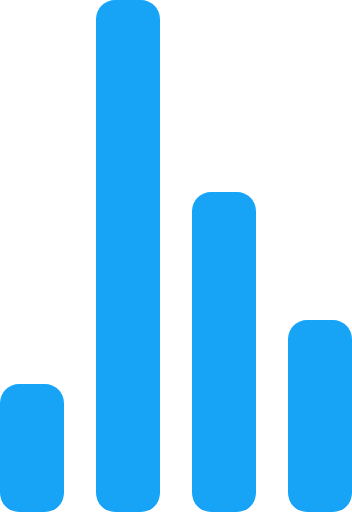
t = 0.00 s
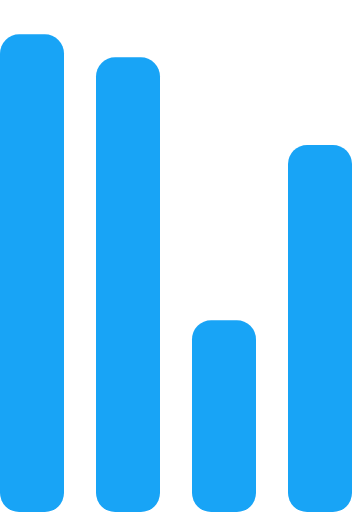
t = 0.72 s
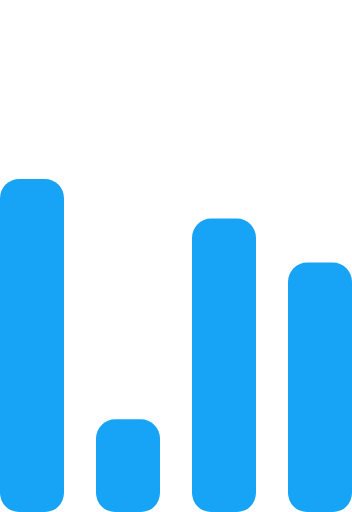
t = 1.43 s
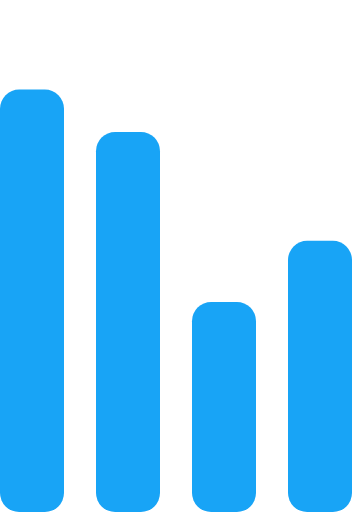
t = 2.15 s
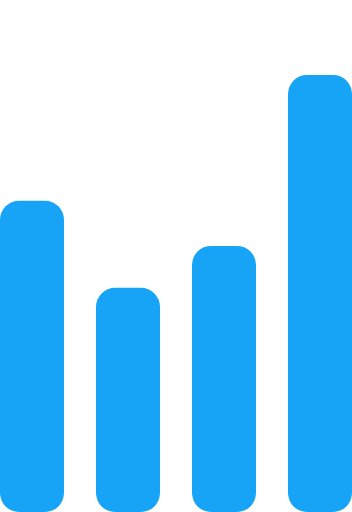
t = 2.87 s
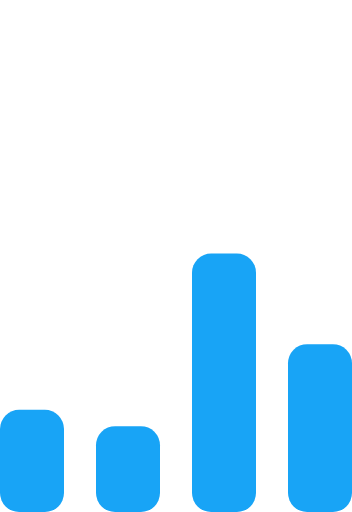
t = 3.58 s

The animated SVG that drew these frames (rendered in a browser with its animation timeline set to each time). Animation: 4 SMIL elements (animate=4); one cycle of 4.30 s, repeats indefinitely.

<!-- By Sam Herbert (@sherb), for everyone. More @ http://goo.gl/7AJzbL -->
<svg width="55" height="80" viewBox="0 0 55 80" xmlns="http://www.w3.org/2000/svg" fill="rgb(24,164,246)">
    <g transform="matrix(1 0 0 -1 0 80)">
        <rect width="10" height="20" rx="3">
            <animate attributeName="height"
                 begin="0s" dur="4.3s"
                 values="20;45;57;80;64;32;66;45;64;23;66;13;64;56;34;34;2;23;76;79;20" calcMode="linear"
                 repeatCount="indefinite" />
        </rect>
        <rect x="15" width="10" height="80" rx="3">
            <animate attributeName="height"
                 begin="0s" dur="2s"
                 values="80;55;33;5;75;23;73;33;12;14;60;80" calcMode="linear"
                 repeatCount="indefinite" />
        </rect>
        <rect x="30" width="10" height="50" rx="3">
            <animate attributeName="height"
                 begin="0s" dur="1.4s"
                 values="50;34;78;23;56;23;34;76;80;54;21;50" calcMode="linear"
                 repeatCount="indefinite" />
        </rect>
        <rect x="45" width="10" height="30" rx="3">
            <animate attributeName="height"
                 begin="0s" dur="2s"
                 values="30;45;13;80;56;72;45;76;34;23;67;30" calcMode="linear"
                 repeatCount="indefinite" />
        </rect>
    </g>
</svg>